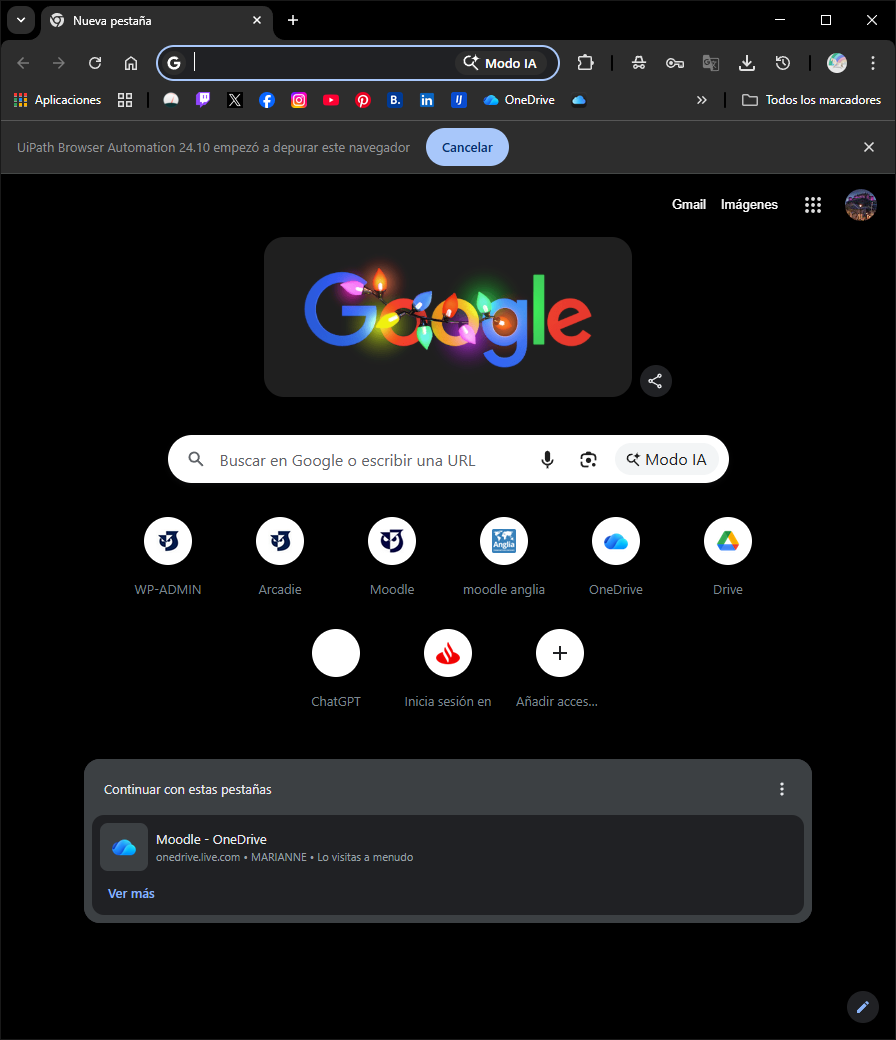
Task: Proceso en blanco
Workflow: OpcionWeb

Step 1: Chrome accede a la pagina de recetas. (chrome.exe)
